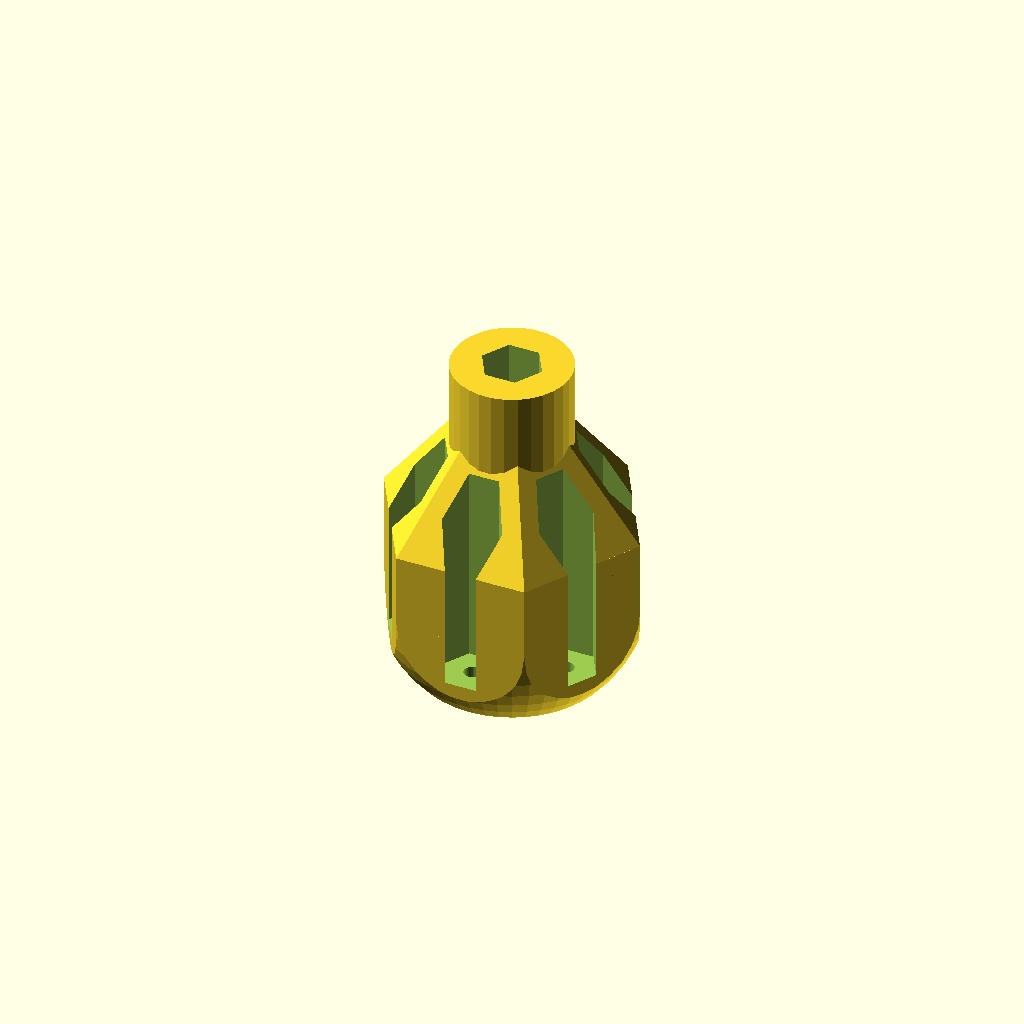
Cell 1: rendered with the file's own defaults.
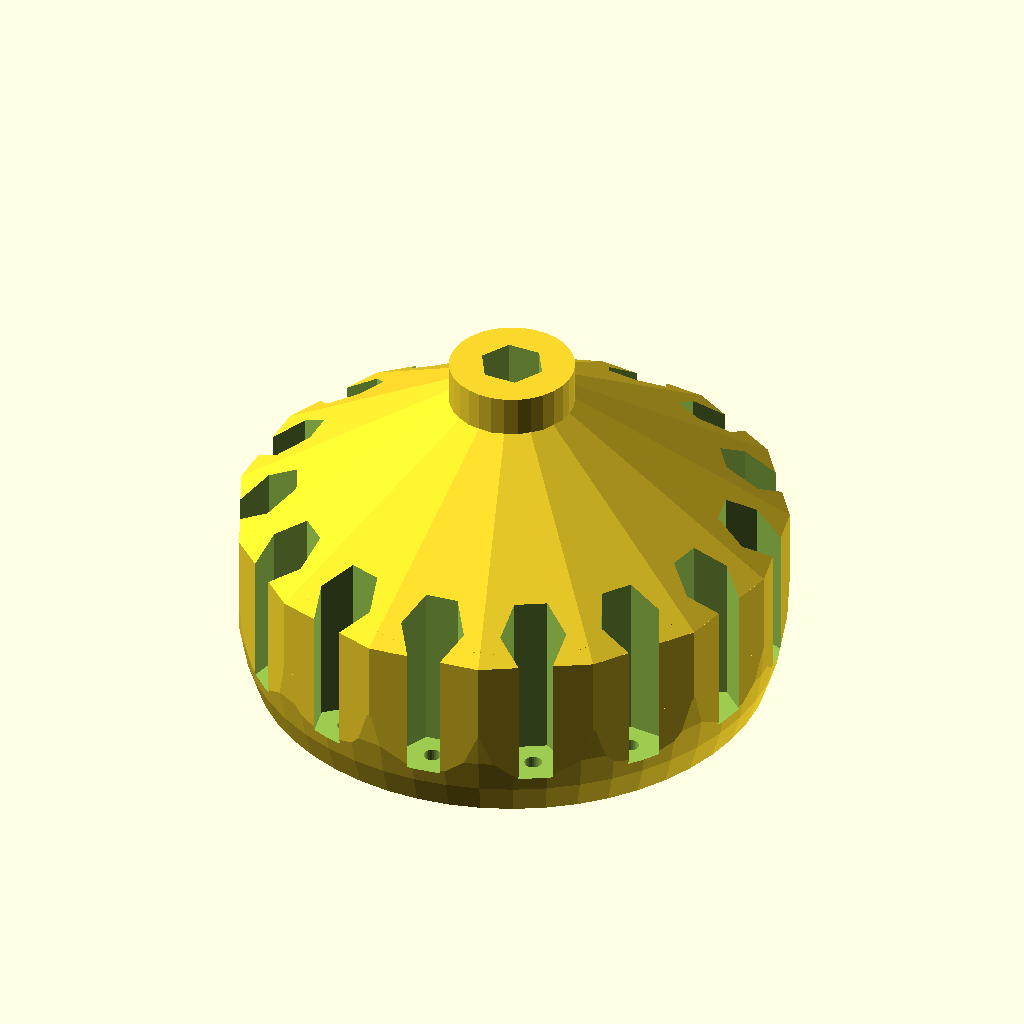
Cell 2 — bits set to 15, the other parameters unchanged.
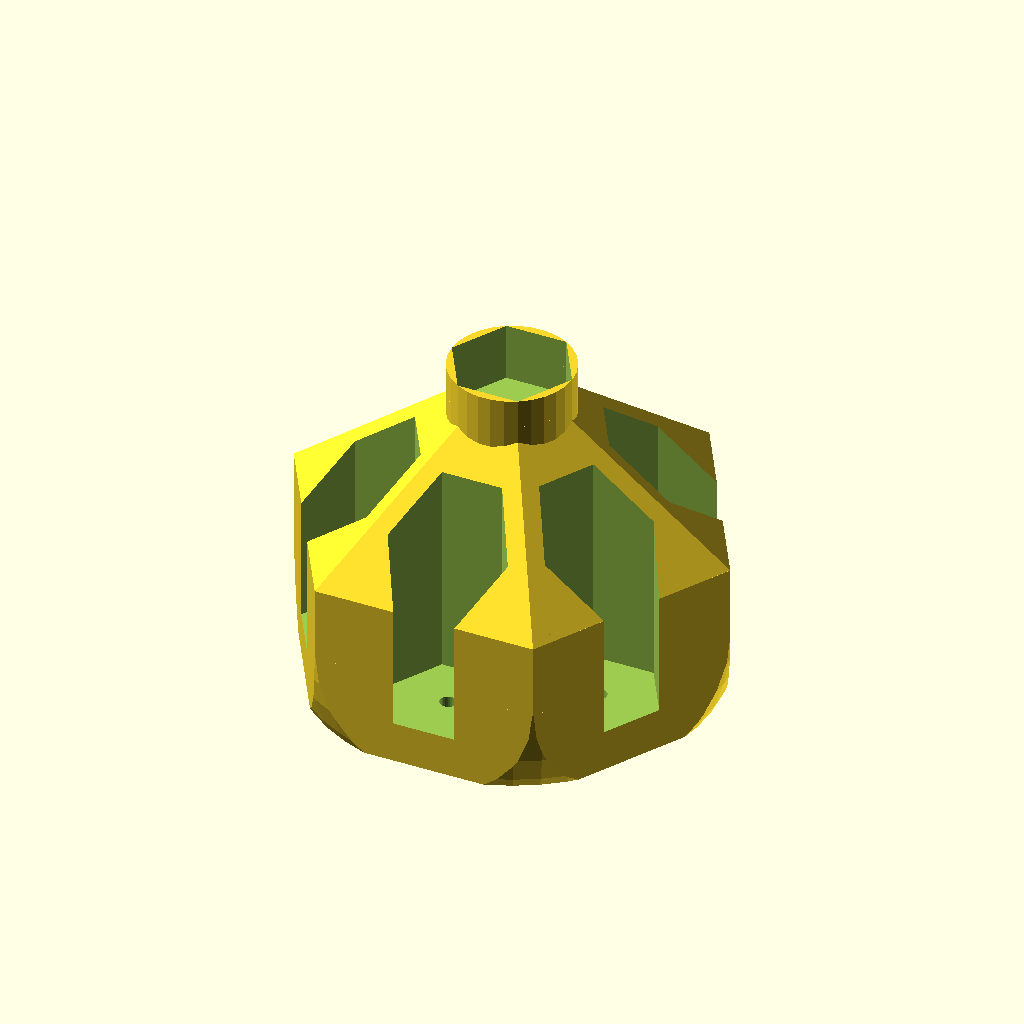
Cell 3: the same model with bitf2f = 12.7.
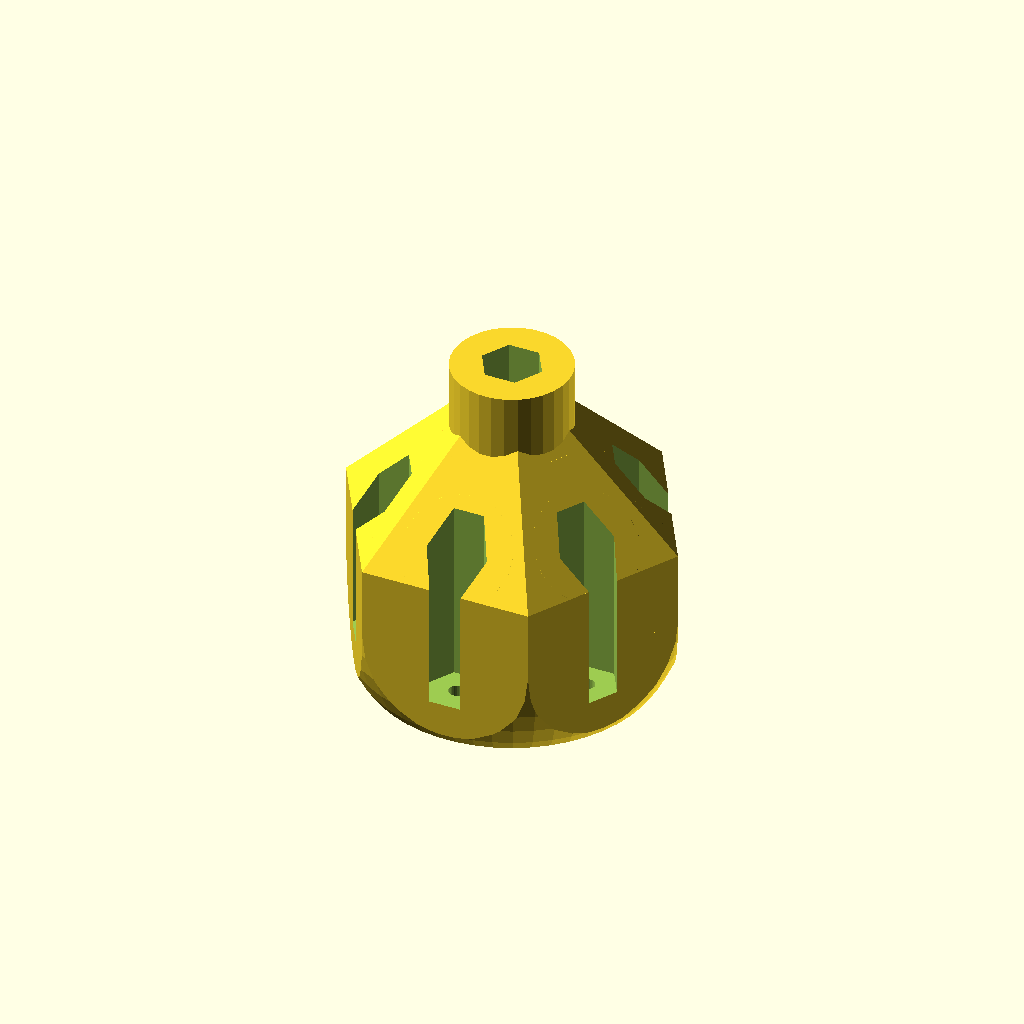
Cell 4: the same model with walls = 8.
All cells are drawn from one camera (rotation 55°, 0°, 25°, orthographic, colour scheme Cornfield), so only the parameter changes between them.
Source of the model, inputs/thingiverse/files/thing-183712/Customizable-bit-holder-and-screw-driver/screw-driver.scad:
//Creates a customisable scredriver bit holder

//Number of bits
bits = 6; //[3:15]
//increase or decrease to fit tolerance for bits
bitf2f = 6.35; 

//radius of the magnet you are going to use
magnetr = 1;

//height of the magnet you are going to use
magneth = 2;

//walls between bits on the side.  If you set it too small it will take the minimal value
walls = 4;

//Radius of the center column
center_rad = 7;

//height of the total thing
height = 40;

//height of handle
height2 = 20;

//more or less bulb at the bottom
heightb = 11;

//-------------------
//maths

bitd = bitf2f / cos(30);  
bitr = bitd/2;

centerr = max(bitr, center_rad);


theta = 360 / bits;

x1 = tan(theta/2) * bitf2f / 2;
x2 = bitr + (walls/2/cos(theta/2));
x = x1 + x2;
outerr = max(
	centerr + bitf2f + (tan(theta/4) * x),
	x / sin(theta/2));

ringr = max(centerr, outerr - (bitf2f/2) - (tan(theta/4) * x));



//-----------------


module bits() {
	translate([0,0,height - 7])cylinder(r = bitr, h = 50, $fn = 6);	
	for (i = [theta/2: theta:360]) {
		rotate([0,0,i])translate([ringr + 0.1, 0 , height2 - 15])rotate([0,0,30])cylinder(r = bitr, h = 50, $fn = 6);	
	}
}

module magnets() {
	translate([0,0,height - 7 - magneth])cylinder(r = magnetr, h = magneth + 1, $fn = 30);	
	for (i = [theta/2: theta:360]) {
		rotate([0,0,i])translate([ringr, 0 , height2 - 15- magneth])cylinder(r = magnetr, h = magneth + 1, $fn = 30);	
	}
}

module body(){
	cylinder(r = centerr, h = height, $fn = 30);	
	
	translate([0, 0, height2])cylinder(r1 = outerr, r2 = 0, h = 20, $fn = bits);

	
	intersection() {
		//rounded bottom
		translate([0, 0, heightb]) {
			intersection() {
	 			sphere(outerr, $fn = 50);
	 			cylinder(r = outerr, h =outerr *2 , center=true, $fn = bits);
			}
			cylinder(r = outerr, h = height, center=false, $fn = bits);
		}	

		//cut top and bottom
		translate ([-250, -250,0])cube([500, 500, height2]);
	}
	

}

difference() {
	body();	
	bits();
	magnets();
}
Customizer parameters (derived from the source; name, type, default, range or options):
bits: number, default 6, range 3 to 15
bitf2f: number, default 6.35
magnetr: number, default 1
magneth: number, default 2
walls: number, default 4
center_rad: number, default 7
height: number, default 40
height2: number, default 20
heightb: number, default 11
